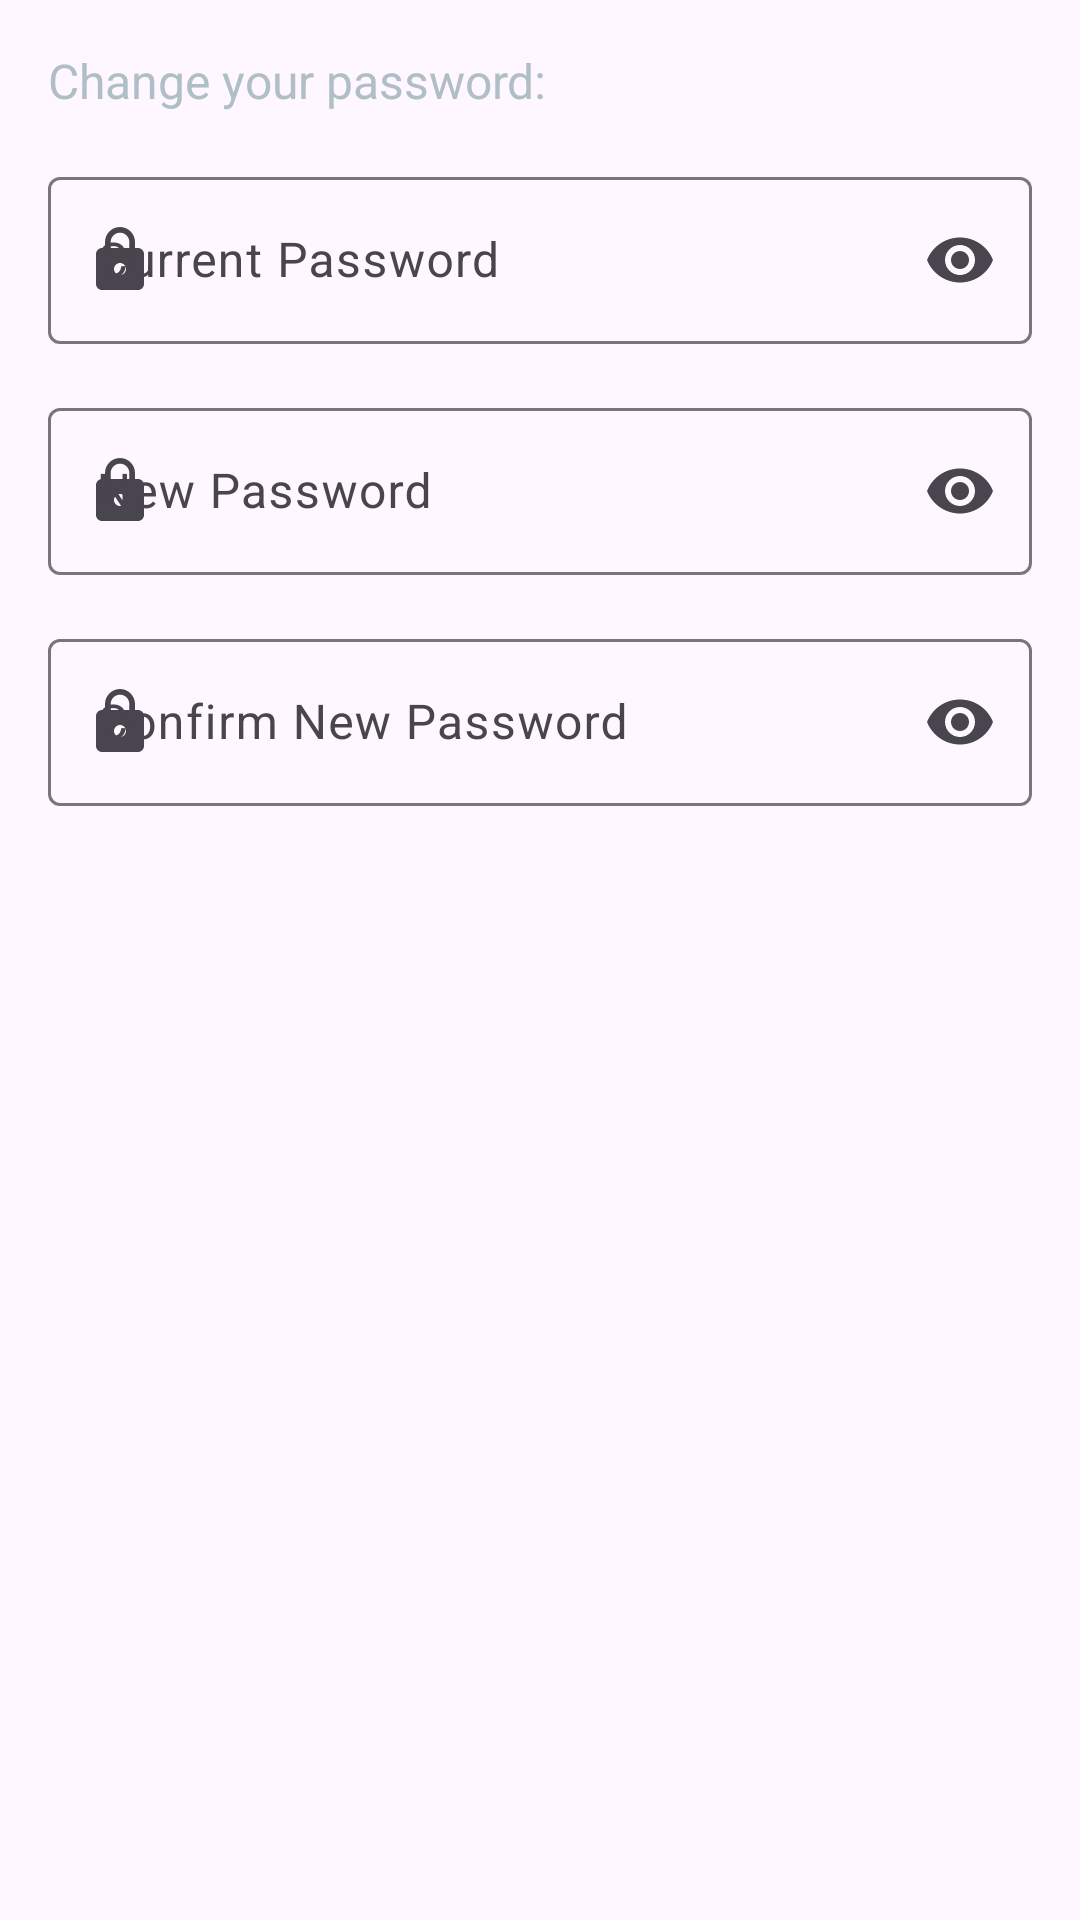

This screen was rendered from an Android layout file. Write that file and the resources it references.
<!-- AndroidManifest.xml: application theme Theme.WellnessBuddy -->
<!-- res/layout/dialog_change_password.xml -->
<?xml version="1.0" encoding="utf-8"?>
<LinearLayout xmlns:android="http://schemas.android.com/apk/res/android"
    xmlns:app="http://schemas.android.com/apk/res-auto"
    android:layout_width="match_parent"
    android:layout_height="wrap_content"
    android:orientation="vertical"
    android:padding="16dp">

    <com.google.android.material.textview.MaterialTextView
        android:layout_width="match_parent"
        android:layout_height="wrap_content"
        android:text="Change your password:"
        android:textSize="16sp"
        android:textColor="@color/text_secondary"
        android:layout_marginBottom="16dp" />

    <com.google.android.material.textfield.TextInputLayout
        android:layout_width="match_parent"
        android:layout_height="wrap_content"
        android:layout_marginBottom="16dp"
        android:hint="Current Password"
        app:startIconDrawable="@drawable/ic_lock"
        app:endIconMode="password_toggle"
        style="@style/Widget.Material3.TextInputLayout.OutlinedBox">

        <com.google.android.material.textfield.TextInputEditText
            android:id="@+id/current_password"
            android:layout_width="match_parent"
            android:layout_height="wrap_content"
            android:inputType="textPassword" />

    </com.google.android.material.textfield.TextInputLayout>

    <com.google.android.material.textfield.TextInputLayout
        android:layout_width="match_parent"
        android:layout_height="wrap_content"
        android:layout_marginBottom="16dp"
        android:hint="New Password"
        app:startIconDrawable="@drawable/ic_lock"
        app:endIconMode="password_toggle"
        style="@style/Widget.Material3.TextInputLayout.OutlinedBox">

        <com.google.android.material.textfield.TextInputEditText
            android:id="@+id/new_password"
            android:layout_width="match_parent"
            android:layout_height="wrap_content"
            android:inputType="textPassword" />

    </com.google.android.material.textfield.TextInputLayout>

    <com.google.android.material.textfield.TextInputLayout
        android:layout_width="match_parent"
        android:layout_height="wrap_content"
        android:hint="Confirm New Password"
        app:startIconDrawable="@drawable/ic_lock"
        app:endIconMode="password_toggle"
        style="@style/Widget.Material3.TextInputLayout.OutlinedBox">

        <com.google.android.material.textfield.TextInputEditText
            android:id="@+id/confirm_password"
            android:layout_width="match_parent"
            android:layout_height="wrap_content"
            android:inputType="textPassword" />

    </com.google.android.material.textfield.TextInputLayout>

</LinearLayout>
<!-- resources referenced by this layout -->
<resources>
  <color name="text_secondary">#B0BEC5</color>
  <!-- drawable ic_lock (drawable) -->
  <vector xmlns:android="http://schemas.android.com/apk/res/android"
      android:width="24dp"
      android:height="24dp"
      android:viewportWidth="24"
      android:viewportHeight="24"
      android:tint="@color/neon_primary">
      <path
          android:fillColor="@android:color/white"
          android:pathData="M18,8h-1V6c0,-2.76 -2.24,-5 -5,-5S7,3.24 7,6v2H6c-1.1,0 -2,0.9 -2,2v10c0,1.1 0.9,2 2,2h12c1.1,0 2,-0.9 2,-2V10c0,-1.1 -0.9,-2 -2,-2zM12,17c-1.1,0 -2,-0.9 -2,-2s0.9,-2 2,-2 2,0.9 2,2 -0.9,2 -2,2zM15.1,8H8.9V6c0,-1.71 1.39,-3.1 3.1,-3.1 1.71,0 3.1,1.39 3.1,3.1v2z"/>
  </vector>
  <style name="Theme.WellnessBuddy" parent="Base.Theme.WellnessBuddy" />
  <color name="neon_primary">@color/wellness_primary</color>
  <style name="Base.Theme.WellnessBuddy" parent="Theme.Material3.DayNight.NoActionBar">
          
          
      </style>
  <color name="wellness_primary">#00796B</color>
</resources>
